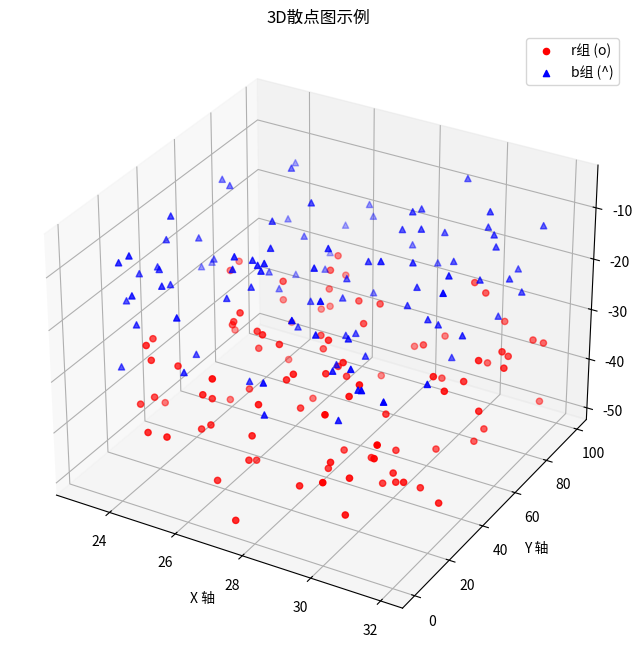

Reproduce this figure in Python.
import numpy as np
import matplotlib.pyplot as plt

fig = plt.figure(figsize=(10, 8))
ax = fig.add_subplot(111, projection='3d')

def randrange(n, vmin, vmax):
    '''生成n个在[vmin, vmax]范围内均匀分布的随机数'''
    return (vmax - vmin) * np.random.rand(n) + vmin 

n = 100

for c, m, zlow, zhigh in [('r', 'o', -50, -25), ('b', '^', -30, -5)]:
    xs = randrange(n, 23, 32)
    ys = randrange(n, 0, 100)
    zs = randrange(n, zlow, zhigh)
    ax.scatter(xs, ys, zs, c=c, marker=m, label=f'{c}组 ({m})')

ax.set_xlabel('X 轴')
ax.set_ylabel('Y 轴')
ax.set_zorder('Z 轴')
ax.set_title('3D散点图示例')
ax.legend()

plt.show()
